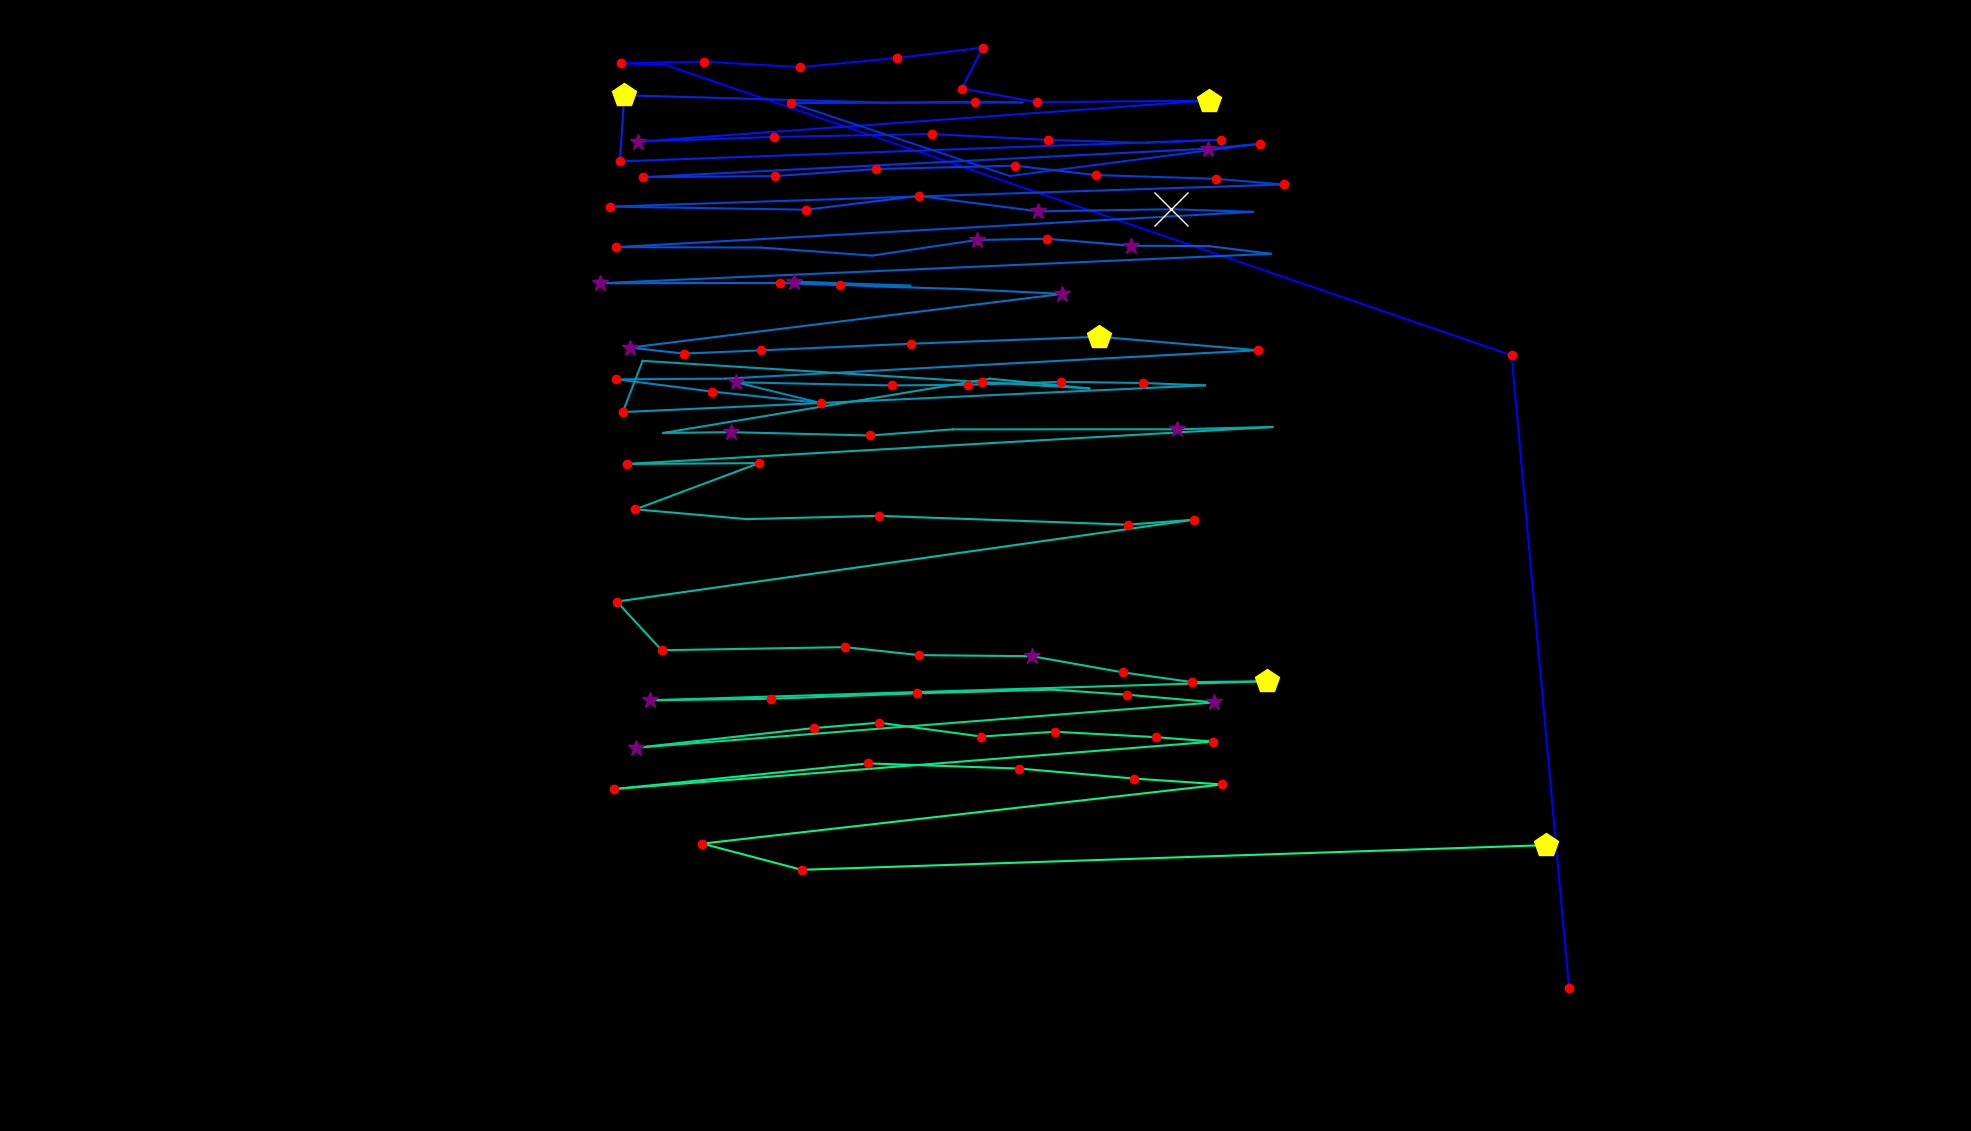

The table this chart was drawn from, first rows:
fixation_id, timestamp, avg_gaze_x, avg_gaze_y, duration
0.0, 0.0, 2038, 185.3, 144.6
1.0, 494.2, 1963, 1007, 120.5
2.0, 1000, 864.1, 1385, 108.5
3.0, 1133, 806.1, 1387, 192.9
4.0, 1350, 914.1, 1389, 180.8
5.0, 1615, 1039, 1382, 132.6
6.0, 1820, 1165, 1394, 229
7.0, 2109, 1276, 1407, 168.8
8.0, 2326, 1249, 1354, 132.6
9.0, 2483, 1347, 1336, 132.6
10.0, 2821, 1570, 1338, 433.9
11.0, 3351, 828.3, 1285, 277.2
12.0, 3676, 1005, 1291, 229
13.0, 3954, 1210, 1295, 144.6
14.0, 4134, 1362, 1287, 180.8
15.0, 4376, 1491, 1283, 96.43
16.0, 4508, 1586, 1287, 144.6
17.0, 4834, 805.2, 1259, 217
18.0, 5087, 810.7, 1345, 482.2
19.0, 5689, 1151, 1336, 108.5
20.0, 5822, 1267, 1337, 144.6
21.0, 5991, 1328, 1336, 96.43
22.0, 6123, 1027, 1335, 192.9
23.0, 6401, 1312, 1240, 108.5
24.0, 6690, 1636, 1282, 120.5
25.0, 6834, 1568, 1276, 337.5
26.0, 7256, 835, 1239, 144.6
27.0, 7485, 1007, 1240, 132.6
28.0, 7642, 1137, 1249, 192.9
29.0, 7907, 1318, 1254, 132.6
30.0, 8100, 1423, 1241, 192.9
31.0, 8329, 1579, 1237, 156.7
32.0, 8510, 1667, 1229, 120.5
33.0, 8811, 792, 1201, 229
34.0, 9209, 1047, 1197, 120.5
35.0, 9414, 1193, 1214, 144.6
36.0, 9655, 1348, 1194, 289.3
37.0, 9993, 1521, 1197, 614.7
38.0, 10631, 1627, 1194, 108.5
39.0, 10933, 800.5, 1148, 156.7
40.0, 11150, 988.5, 1147, 108.5
41.0, 11415, 1133, 1137, 96.43
42.0, 11596, 1269, 1157, 277.2
43.0, 11897, 1359, 1159, 144.6
44.0, 12078, 1469, 1150, 277.2
45.0, 12403, 1570, 1149, 108.5
46.0, 12548, 1650, 1139, 108.5
47.0, 12861, 779.6, 1101, 253.1
48.0, 13187, 1014, 1101, 120.5
49.0, 13331, 1091, 1099, 168.8
50.0, 13524, 1182, 1098, 108.5
51.0, 13657, 1031, 1103, 277.2
52.0, 13982, 1137, 1097, 96.43
53.0, 14115, 1251, 1093, 108.5
54.0, 14260, 1379, 1087, 397.8
55.0, 14706, 818.2, 1017, 361.6
56.0, 15091, 888, 1010, 156.7
57.0, 15284, 988, 1014, 144.6
58.0, 15537, 1183, 1022, 156.7
59.0, 15983, 1428, 1031, 530.4
... 59 more rows
